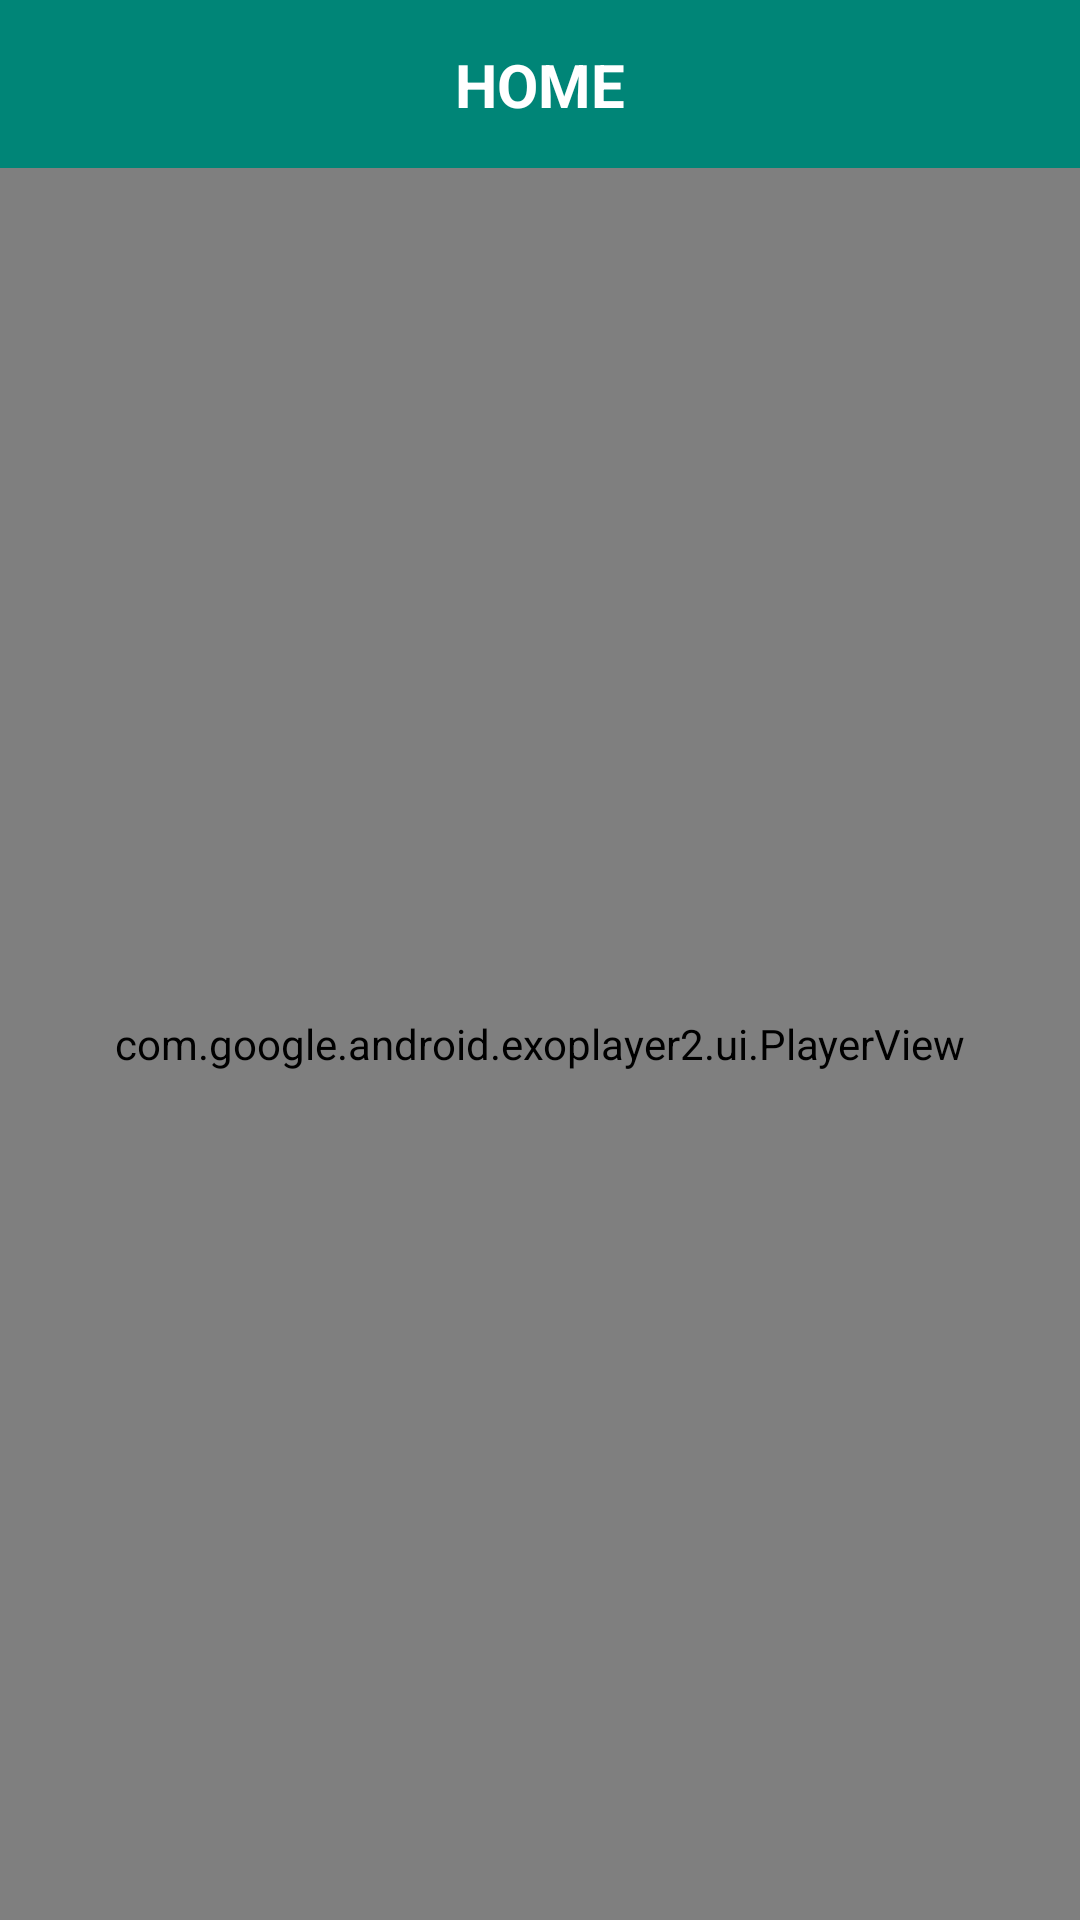

Layout XML and referenced resources for this Android screen:
<!-- AndroidManifest.xml: application theme AppTheme -->
<!-- res/layout/activity_player.xml -->
<?xml version="1.0" encoding="utf-8"?>
<LinearLayout xmlns:android="http://schemas.android.com/apk/res/android"
    android:layout_width="match_parent"
    android:layout_height="match_parent"
    android:orientation="vertical">
    <include layout="@layout/toolbar_title"/>
    <FrameLayout
        android:id="@+id/main_media_frame"
        android:layout_width="match_parent"
        android:layout_height="0dp"
        android:layout_weight="0.5"
        android:background="#000000">

        <com.google.android.exoplayer2.ui.PlayerView
            android:id="@+id/exoplayer"
            android:layout_width="match_parent"
            android:layout_height="match_parent"
            android:gravity="center" />

    </FrameLayout>


</LinearLayout>
<!-- res/layout/toolbar_title.xml (included above) -->
<?xml version="1.0" encoding="utf-8"?>
<androidx.constraintlayout.widget.ConstraintLayout xmlns:android="http://schemas.android.com/apk/res/android"
    xmlns:app="http://schemas.android.com/apk/res-auto"
    xmlns:tools="http://schemas.android.com/tools"
    android:layout_width="match_parent"
    android:layout_height="wrap_content">

    <androidx.appcompat.widget.Toolbar
        android:id="@+id/toolbar2"
        android:layout_width="0dp"
        android:layout_height="wrap_content"
        android:background="?attr/colorPrimary"
        android:minHeight="?attr/actionBarSize"
        android:theme="?attr/actionBarTheme"
        app:layout_constraintEnd_toEndOf="parent"
        app:layout_constraintHorizontal_bias="0.0"
        app:layout_constraintStart_toStartOf="parent"
        app:layout_constraintTop_toTopOf="parent" />

    <TextView
        android:id="@+id/txtTitle"
        android:layout_width="wrap_content"
        android:layout_height="wrap_content"
        android:text="HOME"
        android:textColor="@color/white"
        android:textSize="20sp"
        android:textStyle="bold"
        app:layout_constraintBottom_toBottomOf="@+id/toolbar2"
        app:layout_constraintEnd_toEndOf="@+id/toolbar2"
        app:layout_constraintStart_toStartOf="@+id/toolbar2"
        app:layout_constraintTop_toTopOf="@+id/toolbar2" />


</androidx.constraintlayout.widget.ConstraintLayout>
<!-- resources referenced by this layout -->
<resources>
  <color name="white">#FFFFFF</color>
  <style name="AppTheme" parent="Theme.AppCompat.Light.DarkActionBar">
          
          <item name="colorPrimary">@color/colorPrimary</item>
          <item name="colorPrimaryDark">@color/colorPrimaryDark</item>
          <item name="colorAccent">@color/colorAccent</item>
      </style>
  <color name="colorPrimary">#008577</color>
  <color name="colorPrimaryDark">#00574B</color>
  <color name="colorAccent">#008577</color>
</resources>
